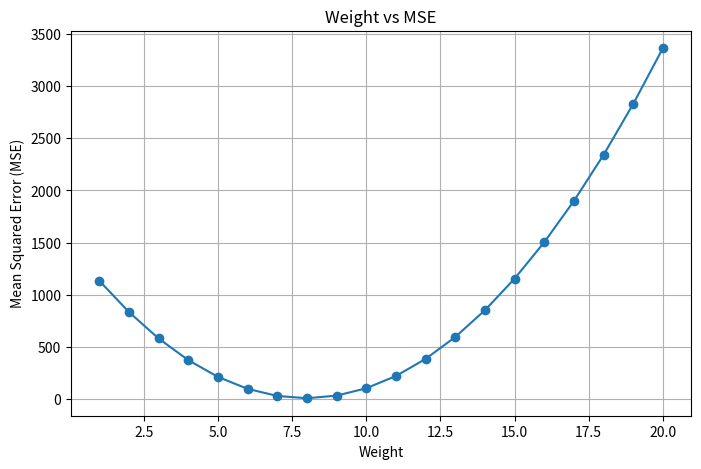

Write Python code to recreate this figure.
import numpy as np
import matplotlib.pyplot as plt

hours = np.array([1, 2, 3, 5, 6, 8])
a_mark = np.array([10, 19, 28, 38, 51, 60])

weights = np.arange(1, 21)
mse_list = []

for w in weights:
    pred = w * hours
    mse = np.mean((pred - a_mark)**2)
    mse_list.append(mse)

lowest_index = mse_list.index(min(mse_list))
best_weight = weights[lowest_index]

print(f"The weight that gives the lowest MSE is: {best_weight}")

plt.figure(figsize=(8, 5))
plt.plot(weights, mse_list, marker='o', linestyle='-')
plt.xlabel("Weight")
plt.ylabel("Mean Squared Error (MSE)")
plt.title("Weight vs MSE")
plt.grid(True)

plt.show()
